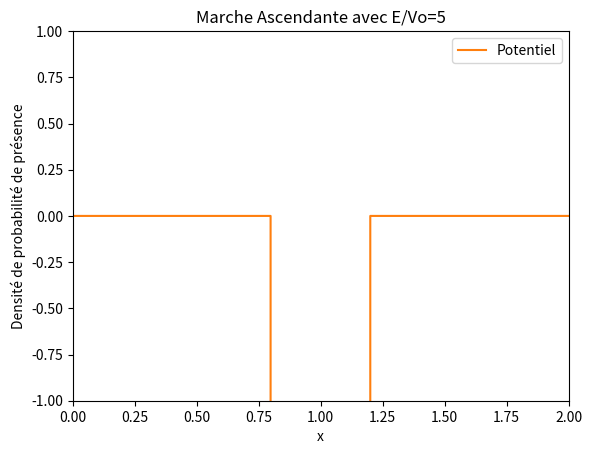

Reproduce this figure in Python.
import numpy as np
import math
import matplotlib.pyplot as plt
import matplotlib.animation as animation
import time

start_time = time.time()

def init():
    line.set_data([], [])
    return line,

def animate(j):
    line.set_data(o, final_densite[j,:]) #Crée un graphique pour chaque densite sauvegarde
    return line,

dt=1E-7
dx=0.002
nx=int(1/dx)*2
nt=90000 # En fonction du potentiel il faut modifier ce parametre car sur certaines animations la particule atteins les bords
nd=int(nt/1000)+1#nombre d image dans notre animation
n_frame = nd
s=dt/(dx**2)
xc=0.6
sigma=0.05
A=1/(math.sqrt(sigma*math.sqrt(math.pi)))
v0=-4000
e=5#Valeur du rapport E/V0
E=e*v0
k=math.sqrt(2*abs(E))



o=np.zeros(nx)
V=np.zeros(nx)

# Initialisation des tableaux
o = np.linspace(0, (nx - 1) * dx, nx)
V = np.zeros(nx)
V[int(nx * 0.4):int(nx * 0.6)] = v0  

cpt = A * np.exp(1j * k * o - ((o - xc) ** 2) / (2 * (sigma ** 2)))
densite=np.zeros((nt,nx))
densite[0,:] = np.absolute(cpt[:]) ** 2
final_densite=np.zeros((n_frame,nx))
re=np.zeros(nx)
re[:]=np.real(cpt[:])

b=np.zeros(nx)

im=np.zeros(nx)
im[:]=np.imag(cpt[:])

it=0
for i in range(1, nt):
    if i % 2 != 0:
        b[1:-1]=im[1:-1]
        im[1:-1] = im[1:-1] + s * (re[2:] + re[:-2]) - 2 * re[1:-1] * (s + V[1:-1] * dt)
        densite[i,1:-1] = re[1:-1]*re[1:-1] + im[1:-1]*b[1:-1]
    else:
        re[1:-1] = re[1:-1] - s * (im[2:] + im[:-2]) + 2 * im[1:-1] * (s + V[1:-1] * dt)

for i in range(1,nt):
    if((i-1)%1000==0):
        it+=1
        final_densite[it][:]=densite[i][:]


plot_title = "Marche Ascendante avec E/Vo="+str(e)

fig = plt.figure() # initialise la figure principale
line, = plt.plot([], [])
plt.ylim(-1,1)
plt.xlim(0,2)
plt.plot(o,V,label="Potentiel")
plt.title(plot_title)
plt.xlabel("x")
plt.ylabel("Densité de probabilité de présence")
plt.legend() #Permet de faire apparaitre la legende

ani = animation.FuncAnimation(fig,animate,init_func=init, frames=nd, blit=False, interval=100, repeat=False)

plt.show()


